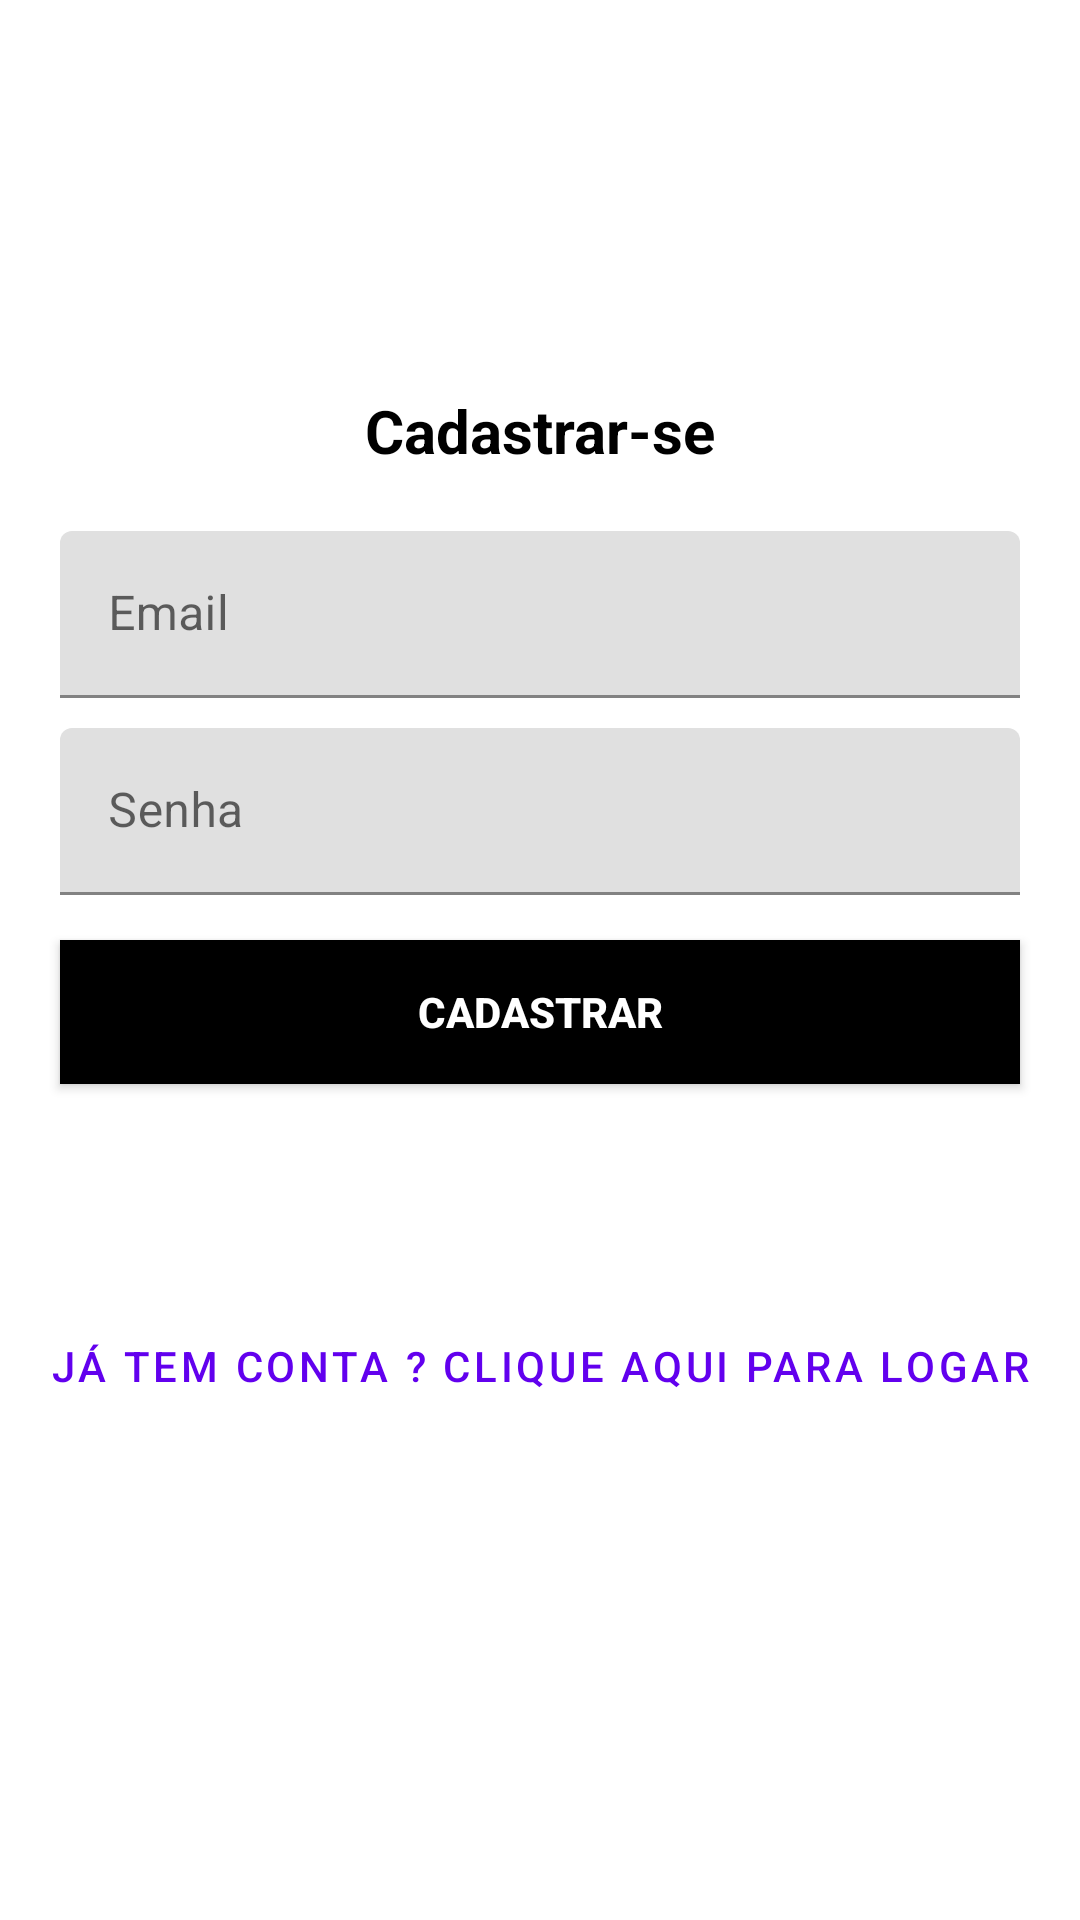

Here is an Android app screen rendered from its layout file. Give the layout XML and the strings, colors and styles it references.
<!-- AndroidManifest.xml: application theme Theme.ProjectLogin -->
<!-- res/layout/activity_form_cadastro.xml -->
<?xml version="1.0" encoding="utf-8"?>
<ScrollView
    xmlns:android="http://schemas.android.com/apk/res/android"
    xmlns:tools="http://schemas.android.com/tools"
    android:layout_width="match_parent"
    android:layout_height="match_parent"
    xmlns:app="http://schemas.android.com/apk/res-auto"
    android:fillViewport="true">

<androidx.constraintlayout.widget.ConstraintLayout
    android:layout_width="match_parent"
    android:layout_height="wrap_content"
    tools:context=".view.formcadastro.FormCadastro">

    <TextView
        android:id="@+id/text_cadastrar"
        android:layout_width="wrap_content"
        android:layout_height="wrap_content"
        android:text="@string/text_cadastro"
        android:textSize="20sp"
        android:textStyle="bold"
        android:textColor="@color/black"
        app:layout_constraintStart_toStartOf="parent"
        app:layout_constraintEnd_toEndOf="parent"
        app:layout_constraintTop_toTopOf="parent"
        android:layout_marginTop="130dp"
        app:layout_constraintBottom_toTopOf="@id/text_field_email"

        />

    <com.google.android.material.textfield.TextInputLayout
        android:id="@+id/text_field_email"
        android:layout_width="match_parent"
        android:layout_height="wrap_content"
        android:hint="@string/hint_email"
        app:layout_constraintStart_toStartOf="parent"
        app:layout_constraintEnd_toEndOf="parent"
        app:layout_constraintTop_toBottomOf="@+id/text_cadastrar"
        style="@style/ThemeOverlay.Material3.TextInputEditText.OutlinedBox"
        android:layout_marginStart="20sp"
        android:layout_marginEnd="20sp"
        android:layout_marginTop="20sp"
        >
        <com.google.android.material.textfield.TextInputEditText
            android:id="@+id/input_text_email"
            android:layout_width="match_parent"
            android:layout_height="wrap_content"
            android:inputType="textEmailAddress"
            />
    </com.google.android.material.textfield.TextInputLayout>

    <com.google.android.material.textfield.TextInputLayout
        android:id="@+id/text_field_senha"
        android:layout_width="match_parent"
        android:layout_height="wrap_content"
        android:hint="@string/hint_senha"
        app:layout_constraintStart_toStartOf="parent"
        app:layout_constraintEnd_toEndOf="parent"
        app:layout_constraintTop_toBottomOf="@id/text_field_email"
        style="@style/ThemeOverlay.Material3.TextInputEditText.OutlinedBox"
        android:layout_marginStart="20sp"
       android:layout_marginTop="10sp"
        android:layout_marginEnd="20sp"
        >
        <com.google.android.material.textfield.TextInputEditText
            android:id="@+id/input_text_senha"
            android:layout_width="match_parent"
            android:layout_height="wrap_content"
            android:inputType="numberPassword"
            />
    </com.google.android.material.textfield.TextInputLayout>


    <Button
        android:id="@+id/btt_cadastrar"
        android:layout_width="match_parent"
        android:layout_height="wrap_content"
        android:text="@string/btt_cadastrar"
        android:textStyle="bold"
        android:textColor="@color/white"
        android:background="@color/black"
        app:layout_constraintStart_toStartOf="parent"
        app:layout_constraintEnd_toEndOf="parent"
        android:layout_marginStart="20sp"
        android:layout_marginEnd="20sp"
        android:layout_marginTop="15sp"
        app:layout_constraintTop_toBottomOf="@id/text_field_senha"
        />

    <Button
        android:id="@+id/btt_voltar_login"
        android:layout_width="match_parent"
        android:layout_height="wrap_content"
        android:text="@string/btt_cadastro_voltar"
        style="@style/Widget.MaterialComponents.Button.TextButton"
        app:layout_constraintStart_toStartOf="parent"
        app:layout_constraintEnd_toEndOf="parent"
        app:layout_constraintTop_toBottomOf="@id/btt_cadastrar"
        android:layout_marginTop="70sp"
        />


</androidx.constraintlayout.widget.ConstraintLayout>

</ScrollView>
<!-- resources referenced by this layout -->
<resources>
  <string name="btt_cadastrar">Cadastrar</string>
  <string name="btt_cadastro_voltar">Já tem conta ? Clique aqui para Logar</string>
  <string name="hint_email">Email</string>
  <string name="hint_senha">Senha</string>
  <string name="text_cadastro">Cadastrar-se</string>
  <style name="Theme.ProjectLogin" parent="Theme.MaterialComponents.DayNight.NoActionBar">
          
          <item name="colorPrimary">@color/purple_500</item>
          <item name="colorPrimaryVariant">@color/purple_700</item>
          <item name="colorOnPrimary">@color/white</item>
          
          <item name="colorSecondary">@color/teal_200</item>
          <item name="colorSecondaryVariant">@color/teal_700</item>
          <item name="colorOnSecondary">@color/black</item>
          
          <item name="android:statusBarColor" tools:targetApi="l">?attr/colorPrimaryVariant</item>
          
      </style>
  <!-- not gathered from this repository: default colours our renderer supplied (Android Studio template values) -->
  <color name="purple_500">#FF6200EE</color>
  <color name="purple_700">#FF3700B3</color>
  <color name="teal_200">#FF03DAC5</color>
  <color name="teal_700">#FF018786</color>
  <color name="black">#FF000000</color>
  <color name="white">#FFFFFFFF</color>
</resources>
